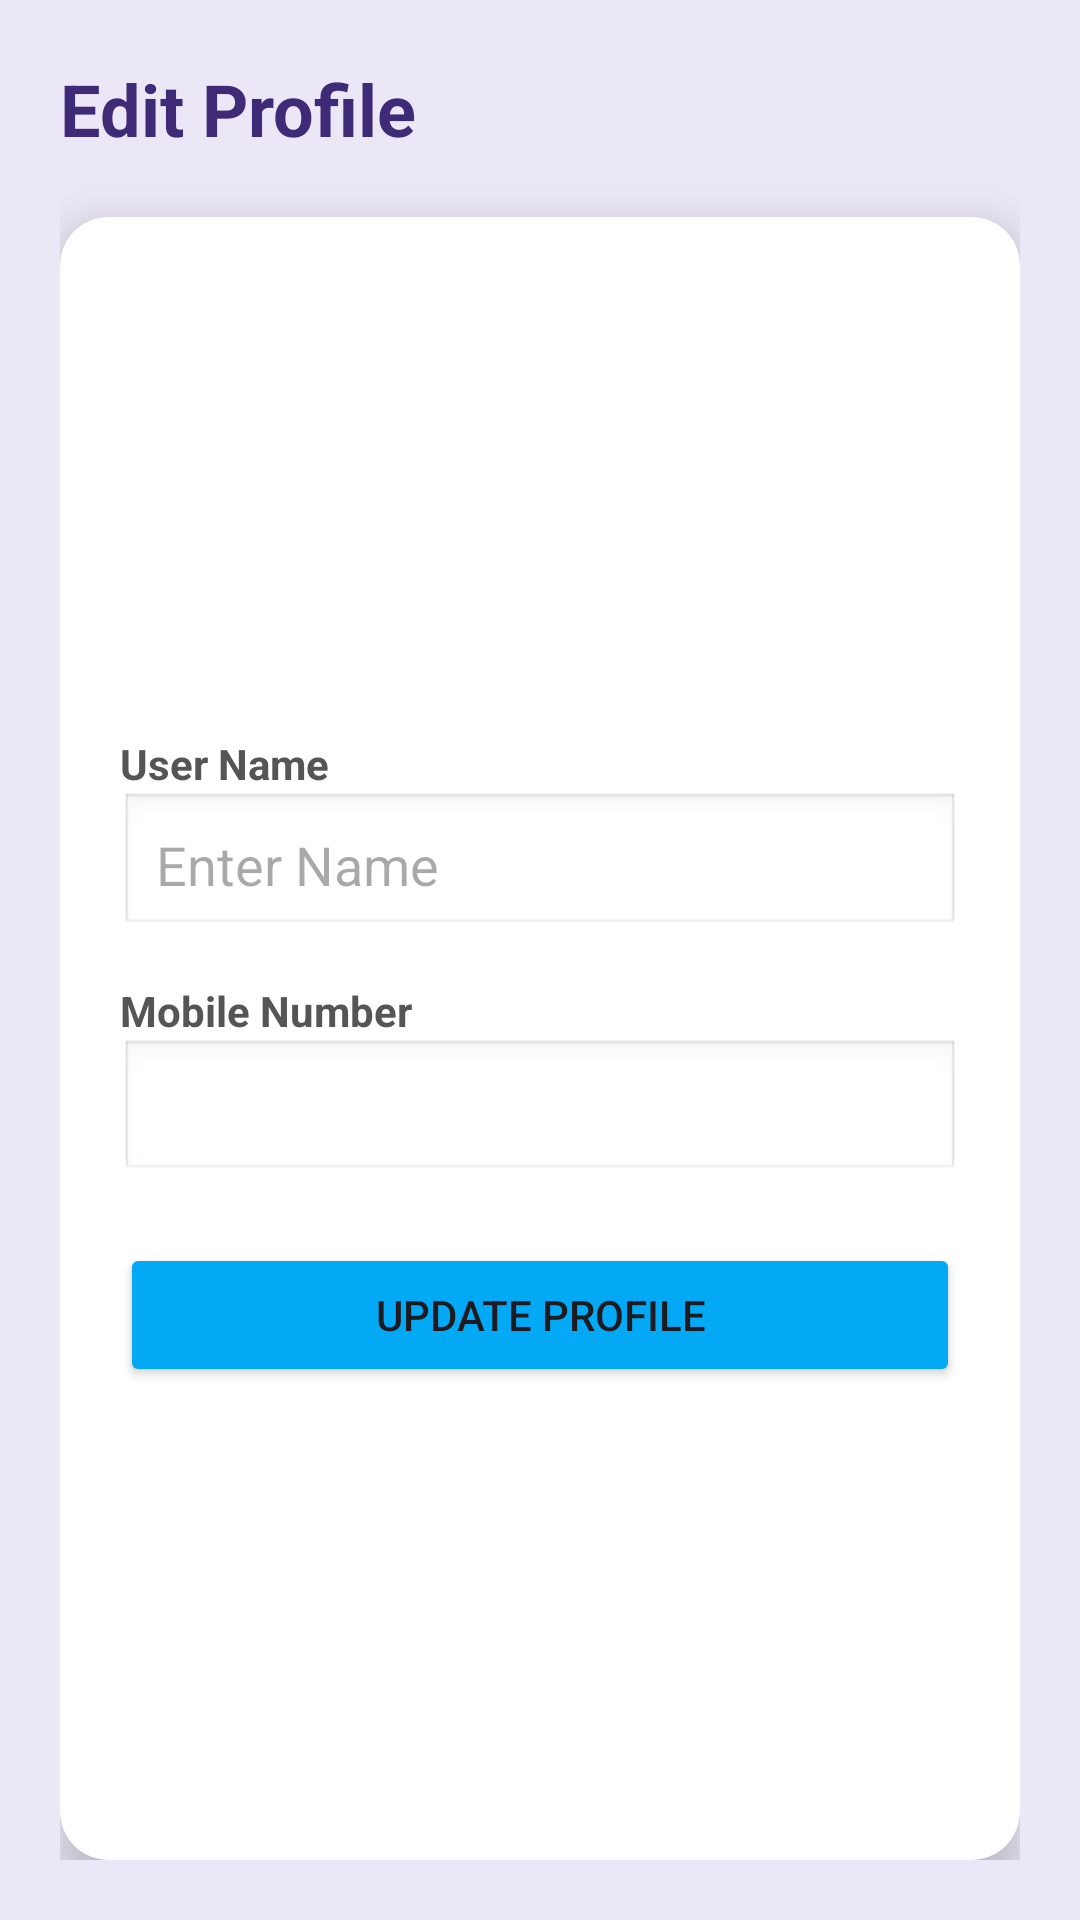

Layout XML and referenced resources for this Android screen:
<!-- AndroidManifest.xml: application theme Theme.MMTradingZone -->
<!-- res/layout/activity_edit_profile.xml -->
<?xml version="1.0" encoding="utf-8"?>
<LinearLayout xmlns:android="http://schemas.android.com/apk/res/android"
    xmlns:app="http://schemas.android.com/apk/res-auto"
    android:layout_width="match_parent"
    android:layout_height="match_parent"
    android:orientation="vertical"
    android:padding="20dp"
    android:background="#ECE7F6">



    
    <TextView
        android:id="@+id/txtHeading"
        android:layout_width="wrap_content"
        android:layout_height="wrap_content"
        android:text="@string/edit_profile"
        android:textSize="24sp"
        android:textStyle="bold"
        android:textColor="#3F2A78"
        android:layout_marginBottom="20dp"/>

    
    <androidx.cardview.widget.CardView
        android:layout_width="match_parent"
        android:layout_height="0dp"
        android:layout_weight="1"
        app:cardCornerRadius="16dp"
        app:cardElevation="8dp">

        <LinearLayout
            android:layout_width="match_parent"
            android:layout_height="match_parent"
            android:orientation="vertical"
            android:gravity="center"
            android:padding="20dp">

            
            <TextView
                android:layout_width="match_parent"
                android:layout_height="wrap_content"
                android:text="User Name"
                android:textStyle="bold"
                android:textSize="14sp"
                android:textColor="#555555"
                android:layout_marginTop="15dp"/>

            <EditText
                android:id="@+id/etName"
                android:layout_width="match_parent"
                android:layout_height="wrap_content"
                android:hint="@string/enter_name"
                android:inputType="textPersonName"
                android:padding="12dp"
                android:background="@android:drawable/edit_text"/>

            
            <TextView
                android:layout_width="match_parent"
                android:layout_height="wrap_content"
                android:text="Mobile Number"
                android:textStyle="bold"
                android:textSize="14sp"
                android:textColor="#555555"
                android:layout_marginTop="15dp"/>

            
            <TextView
                android:id="@+id/txtMobile"
                android:layout_width="match_parent"
                android:layout_height="wrap_content"
                android:text=""
                android:textSize="16sp"
                android:textColor="@android:color/black"
                android:padding="12dp"
                android:background="@android:drawable/edit_text"/>

            
            <Button
                android:id="@+id/btnUpdate"
                android:layout_width="match_parent"
                android:layout_height="wrap_content"
                android:text="@string/update_profile"
                android:backgroundTint="#03A9F4"
                android:layout_marginTop="20dp"/>

        </LinearLayout>

    </androidx.cardview.widget.CardView>

</LinearLayout>
<!-- resources referenced by this layout -->
<resources>
  <string name="edit_profile">Edit Profile</string>
  <string name="enter_name">Enter Name</string>
  <string name="update_profile">Update Profile</string>
  <style name="Theme.MMTradingZone" parent="Theme.Material3.DayNight.NoActionBar">
  
          
          <item name="android:statusBarColor">@android:color/holo_blue_dark</item>
          <item name="android:windowLightStatusBar">true</item>
  
  
      </style>
</resources>
